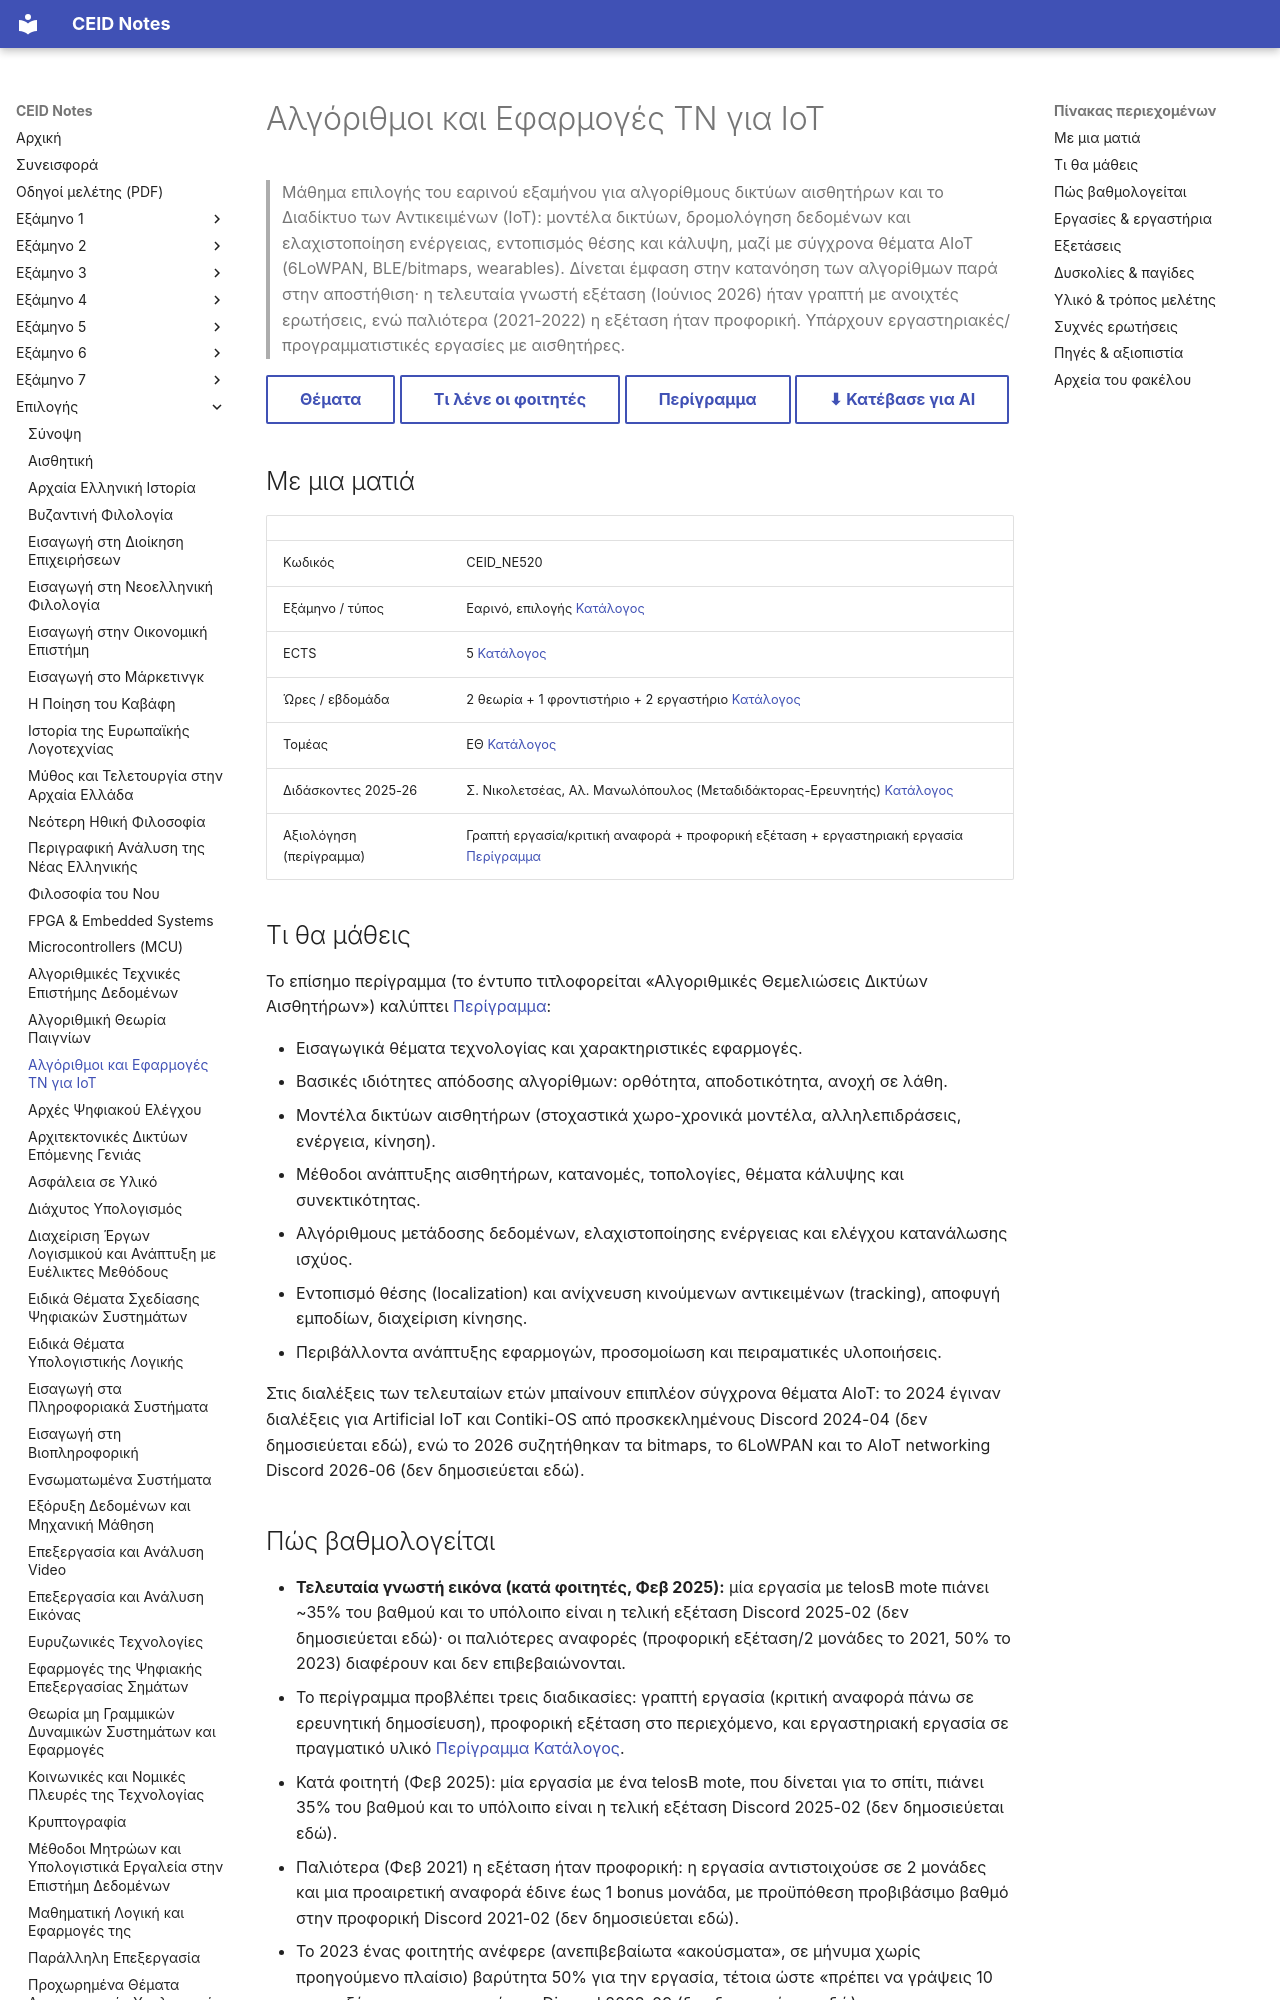

repository: kdngiorgos/ceid-notes · page: Electives (Μαθήματα Επιλογής)/Εαρινά (Spring)/Αλγόριθμοι και Εφαρμογές ΤΝ για IoT - CEID_NE520/index.html · generator: mkdocs

---
code: CEID_NE520
title: "Αλγόριθμοι και Εφαρμογές ΤΝ για IoT"
category: elective
code_aliases: [CEID_NE520, NE520, ΝΕ520, CEID_ΝΕ520]
semester: null
season: spring
ects: 5
hours: {theory: 2, tutorial: 1, lab: 2}
sector: ΕΘ
instructors_2025_26: ["Σ. Νικολετσέας", "Αλ. Μανωλόπουλος (Μεταδιδάκτορας-Ερευνητής)"]
difficulty: null
grading_summary: "Εργασία + τελική εξέταση· κατά φοιτητές το 2025 η εργασία έπιανε ~35%, ενώ το 2021 η εξέταση ήταν προφορική με εργασία 2 μονάδων"
exam_sessions: ["2026-06"]
sources: [../../../catalog/curriculum.md, catalog/outlines/CEID_NE520.md, discord/ (10 περίοδοι, 2020-09 έως 2026-08), "Previous Exams/"]
last_reviewed: 2026-10-07
---
# Αλγόριθμοι και Εφαρμογές ΤΝ για IoT

> Μάθημα επιλογής του εαρινού εξαμήνου για αλγορίθμους δικτύων αισθητήρων και το Διαδίκτυο των Αντικειμένων (IoT): μοντέλα δικτύων, δρομολόγηση δεδομένων και ελαχιστοποίηση ενέργειας, εντοπισμός θέσης και κάλυψη, μαζί με σύγχρονα θέματα AIoT (6LoWPAN, BLE/bitmaps, wearables). Δίνεται έμφαση στην κατανόηση των αλγορίθμων παρά στην αποστήθιση· η τελευταία γνωστή εξέταση (Ιούνιος 2026) ήταν γραπτή με ανοιχτές ερωτήσεις, ενώ παλιότερα (2021-2022) η εξέταση ήταν προφορική. Υπάρχουν εργαστηριακές/προγραμματιστικές εργασίες με αισθητήρες.

[Θέματα](Previous%20Exams/README.md){ .md-button } [Τι λένε οι φοιτητές](#δυσκολίες--παγίδες){ .md-button } [Περίγραμμα](../../../catalog/outlines/CEID_NE520.md){ .md-button } [⬇ Κατέβασε για AI](../../../downloads/CEID_NE520.zip){ .md-button }


## Με μια ματιά

| | |
|---|---|
| Κωδικός | CEID_NE520 |
| Εξάμηνο / τύπος | Εαρινό, επιλογής [Κατάλογος](../../../catalog/curriculum.md) |
| ECTS | 5 [Κατάλογος](../../../catalog/curriculum.md) |
| Ώρες / εβδομάδα | 2 θεωρία + 1 φροντιστήριο + 2 εργαστήριο [Κατάλογος](../../../catalog/curriculum.md) |
| Τομέας | ΕΘ [Κατάλογος](../../../catalog/curriculum.md) |
| Διδάσκοντες 2025-26 | Σ. Νικολετσέας, Αλ. Μανωλόπουλος (Μεταδιδάκτορας-Ερευνητής) [Κατάλογος](../../../catalog/curriculum.md) |
| Αξιολόγηση (περίγραμμα) | Γραπτή εργασία/κριτική αναφορά + προφορική εξέταση + εργαστηριακή εργασία [Περίγραμμα](https://www.ceid.upatras.gr/sites/default/files/ceid_ne520_gr.pdf) |

## Τι θα μάθεις

Το επίσημο περίγραμμα (το έντυπο τιτλοφορείται «Αλγοριθμικές Θεμελιώσεις Δικτύων Αισθητήρων») καλύπτει [Περίγραμμα](https://www.ceid.upatras.gr/sites/default/files/ceid_ne520_gr.pdf):

- Εισαγωγικά θέματα τεχνολογίας και χαρακτηριστικές εφαρμογές.
- Βασικές ιδιότητες απόδοσης αλγορίθμων: ορθότητα, αποδοτικότητα, ανοχή σε λάθη.
- Μοντέλα δικτύων αισθητήρων (στοχαστικά χωρο-χρονικά μοντέλα, αλληλεπιδράσεις, ενέργεια, κίνηση).
- Μέθοδοι ανάπτυξης αισθητήρων, κατανομές, τοπολογίες, θέματα κάλυψης και συνεκτικότητας.
- Αλγόριθμους μετάδοσης δεδομένων, ελαχιστοποίησης ενέργειας και ελέγχου κατανάλωσης ισχύος.
- Εντοπισμό θέσης (localization) και ανίχνευση κινούμενων αντικειμένων (tracking), αποφυγή εμποδίων, διαχείριση κίνησης.
- Περιβάλλοντα ανάπτυξης εφαρμογών, προσομοίωση και πειραματικές υλοποιήσεις.

Στις διαλέξεις των τελευταίων ετών μπαίνουν επιπλέον σύγχρονα θέματα AIoT: το 2024 έγιναν διαλέξεις για Artificial IoT και Contiki-OS από προσκεκλημένους Discord 2024-04 (δεν δημοσιεύεται εδώ), ενώ το 2026 συζητήθηκαν τα bitmaps, το 6LoWPAN και το AIoT networking Discord 2026-06 (δεν δημοσιεύεται εδώ).
